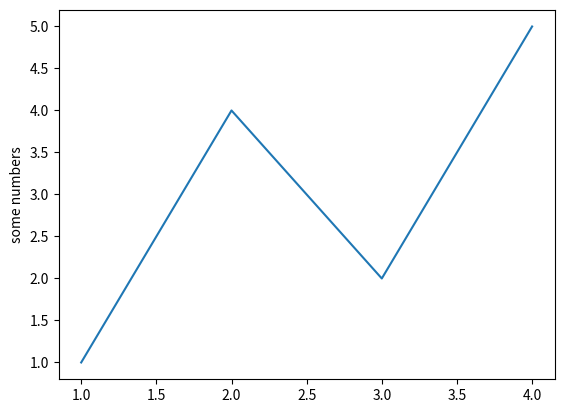

Here is the Python script that generated this plot:
import matplotlib.pyplot as plt

fig, ax = plt.subplots()
ax.plot([1, 2, 3, 4], [1, 4, 2, 5])
plt.ylabel('some numbers')
plt.show()
class Student:

  def __init__(self, name, roll_number, cgpa):
    self.name = name
    self.roll_number = roll_number
    self.cgpa = cgpa


def sort_students(student_list):
  # Sort the list of students in descending order of CGPA
  sorted_students = sorted(student_list,
                           key=lambda student: student.cgpa,
                           reverse=True)
  # Syntax - lambda arg:exp
  return sorted_students


# Example usage:
students = [
    Student("Hari", "A123", 7.8),
    Student("Srikanth", "A124", 8.9),
    Student("Saumya", "A125", 9.1),
    Student("Mahidhar", "A126", 9.9),
]

sorted_students = sort_students(students)

# Print the sorted list of students
for student in sorted_students:
  print("Name: {}, Roll Number: {}, CGPA: {}".format(student.name,
                                                     student.roll_number,
                                                     student.cgpa))